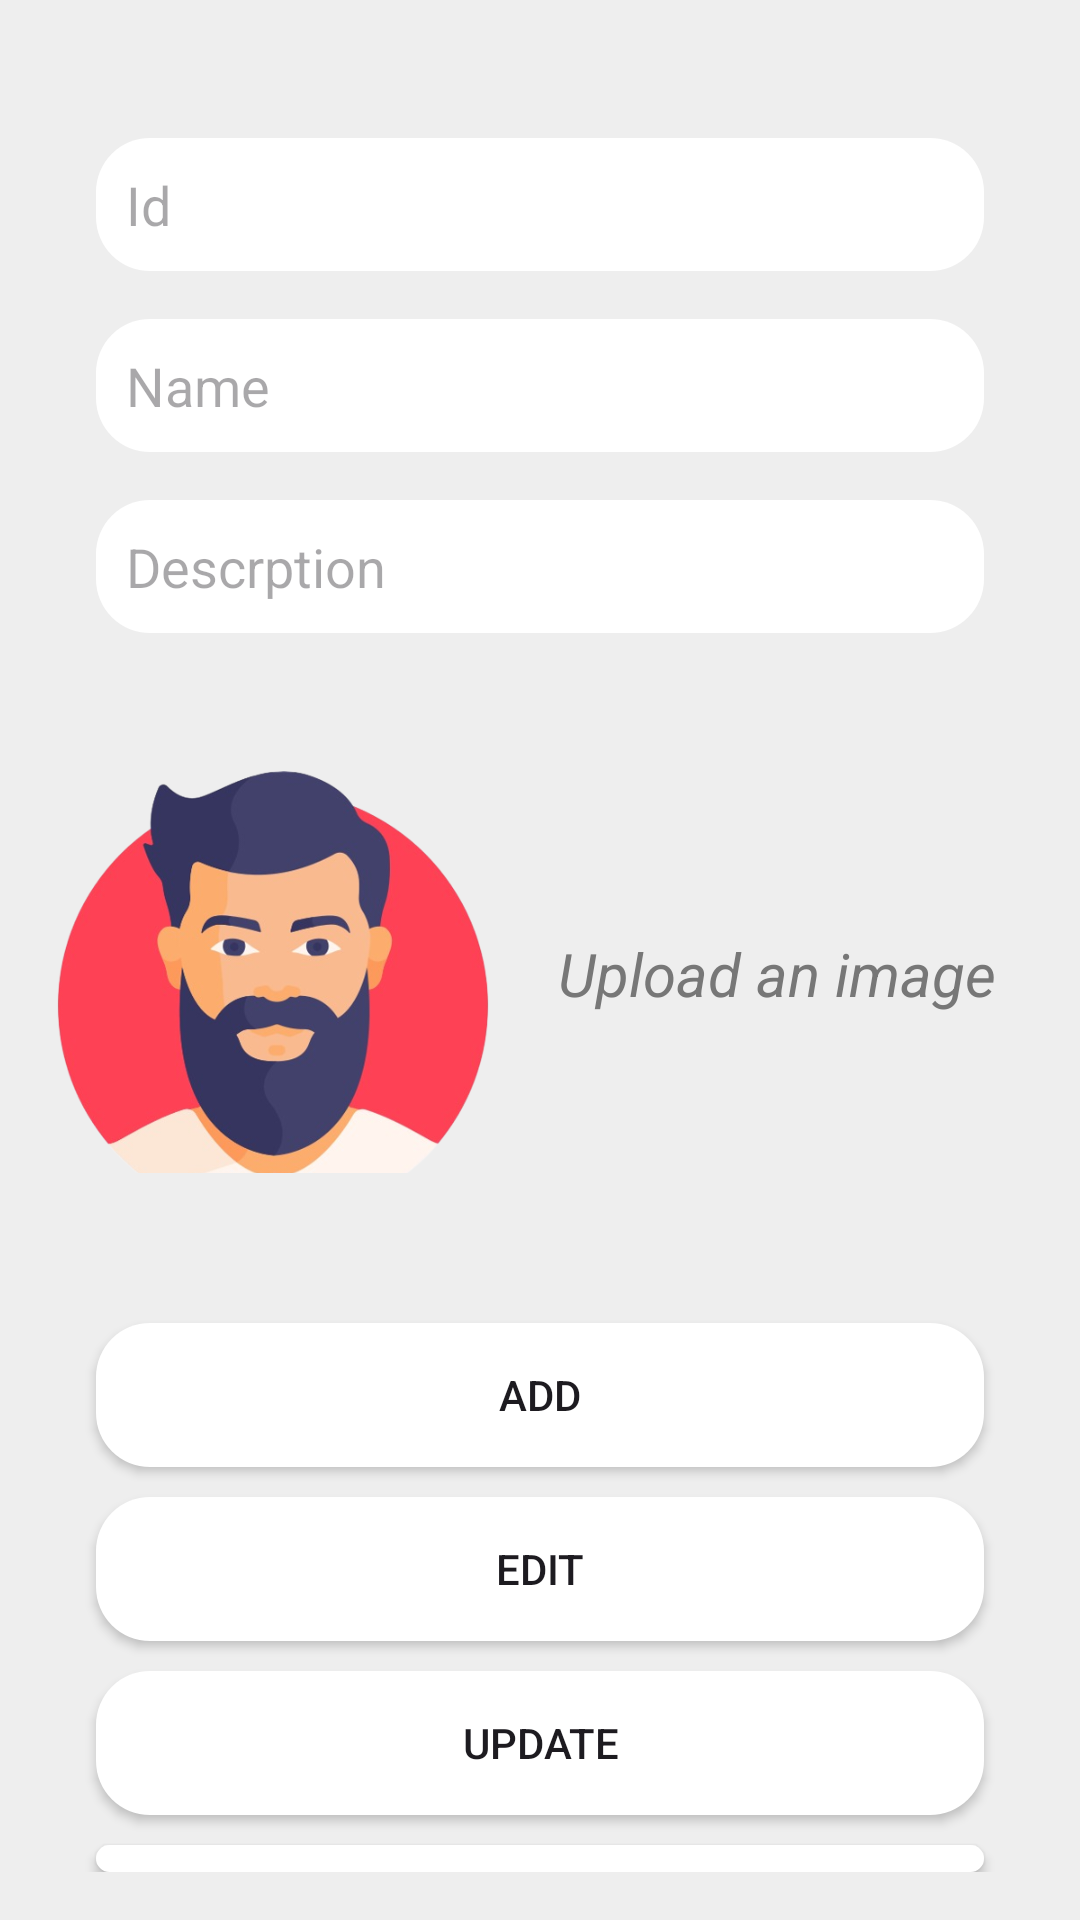

Layout XML and referenced resources for this Android screen:
<!-- AndroidManifest.xml: application theme Theme.Assignment_04 -->
<!-- res/layout/activity_location.xml -->
<?xml version="1.0" encoding="utf-8"?>
<RelativeLayout xmlns:android="http://schemas.android.com/apk/res/android"
    xmlns:app="http://schemas.android.com/apk/res-auto"
    xmlns:tools="http://schemas.android.com/tools"
    android:layout_width="match_parent"
    android:layout_height="match_parent"
    android:background="#EEEEEE"
    tools:context=".Location">

    <RelativeLayout
        android:layout_width="match_parent"
        android:layout_height="wrap_content"
        android:layout_marginTop="30dp"
        android:padding="16dp">



        <EditText
            android:id="@+id/id"
            android:layout_width="match_parent"
            android:layout_height="wrap_content"
            android:hint="Id"
            android:inputType="number"
            android:background="@drawable/round_background"
            android:padding="10dp"
            android:layout_marginStart="16dp"
            android:layout_marginEnd="16dp" />

        <EditText
            android:id="@+id/userName"
            android:layout_width="match_parent"
            android:layout_height="wrap_content"
            android:hint="Name"
            android:layout_below="@id/id"
            android:inputType="text"
            android:layout_marginTop="16dp"
            android:background="@drawable/round_background"
            android:padding="10dp"
            android:layout_marginStart="16dp"
            android:layout_marginEnd="16dp" />

        <EditText
            android:id="@+id/userEmail"
            android:inputType="textMultiLine"
            android:layout_width="match_parent"
            android:layout_height="wrap_content"
            android:hint="Descrption"
            android:layout_below="@id/userName"
            android:layout_marginTop="16dp"
            android:background="@drawable/round_background"
            android:padding="10dp"
            android:layout_marginStart="16dp"
            android:layout_marginEnd="16dp" />


        <LinearLayout
            android:layout_width="match_parent"
            android:layout_height="150dp"
            android:id="@+id/lin"
            android:layout_marginTop="30dp"
            android:layout_below="@id/userEmail"
            android:orientation="horizontal">

            <ImageView
                android:src="@drawable/profile"
                android:id="@+id/userProfilePicture"
                android:layout_width="150dp"
                android:layout_height="150dp"
                android:layout_marginTop="16dp"
                android:scaleType="centerInside"
                android:contentDescription="Location Picture" />

            <TextView
                android:layout_width="wrap_content"
                android:layout_height="wrap_content"
                android:layout_marginTop="70dp"
                android:text="Upload an image"
                android:id="@+id/txt"
                android:textSize="20sp"
                android:textStyle="italic"
                android:layout_marginLeft="20dp"
                android:textColor="#777777" />




        </LinearLayout>









        <Button
            android:id="@+id/saveButton"
            android:layout_width="match_parent"
            android:layout_height="wrap_content"
            android:text="ADD"
            android:layout_below="@id/lin"
            android:layout_marginTop="50dp"
            android:background="@drawable/round_background"
            android:padding="10dp"
            android:layout_marginStart="16dp"
            android:layout_marginEnd="16dp" />
        <Button
            android:id="@+id/edit"
            android:layout_width="match_parent"
            android:layout_height="wrap_content"
            android:text="EDIT"
            android:layout_below="@id/saveButton"
            android:layout_marginTop="10dp"
            android:background="@drawable/round_background"
            android:padding="10dp"
            android:layout_marginStart="16dp"
            android:layout_marginEnd="16dp" />
        <Button
            android:id="@+id/update"
            android:layout_width="match_parent"
            android:layout_height="wrap_content"
            android:text="UPDATE"
            android:layout_below="@id/edit"
            android:layout_marginTop="10dp"
            android:background="@drawable/round_background"
            android:padding="10dp"
            android:layout_marginStart="16dp"
            android:layout_marginEnd="16dp" />
        <Button
            android:id="@+id/del"
            android:layout_width="match_parent"
            android:layout_height="wrap_content"
            android:text="DELETE"
            android:layout_below="@id/update"
            android:layout_marginTop="10dp"
            android:background="@drawable/round_background"
            android:padding="10dp"
            android:layout_marginStart="16dp"
            android:layout_marginEnd="16dp" />

        <ProgressBar
            android:id="@+id/progressBar"
            android:layout_below="@id/del"
            android:layout_marginTop="20dp"
            android:layout_width="wrap_content"
            android:layout_height="wrap_content"
            android:layout_centerInParent="true"
            android:visibility="gone" />
    </RelativeLayout>






</RelativeLayout>
<!-- resources referenced by this layout -->
<resources>
  <!-- drawable profile: png bitmap (drawable, 156007 bytes) -->
  <!-- drawable round_background (drawable) -->
  <shape xmlns:android="http://schemas.android.com/apk/res/android"
      android:shape="rectangle">
      <solid android:color="#FFFFFF" />
      <corners android:radius="18dp" />
  </shape>
  <style name="Theme.Assignment_04" parent="Base.Theme.Assignment_04" />
  <style name="Base.Theme.Assignment_04" parent="Theme.Material3.DayNight.NoActionBar">
          
          
      </style>
</resources>
